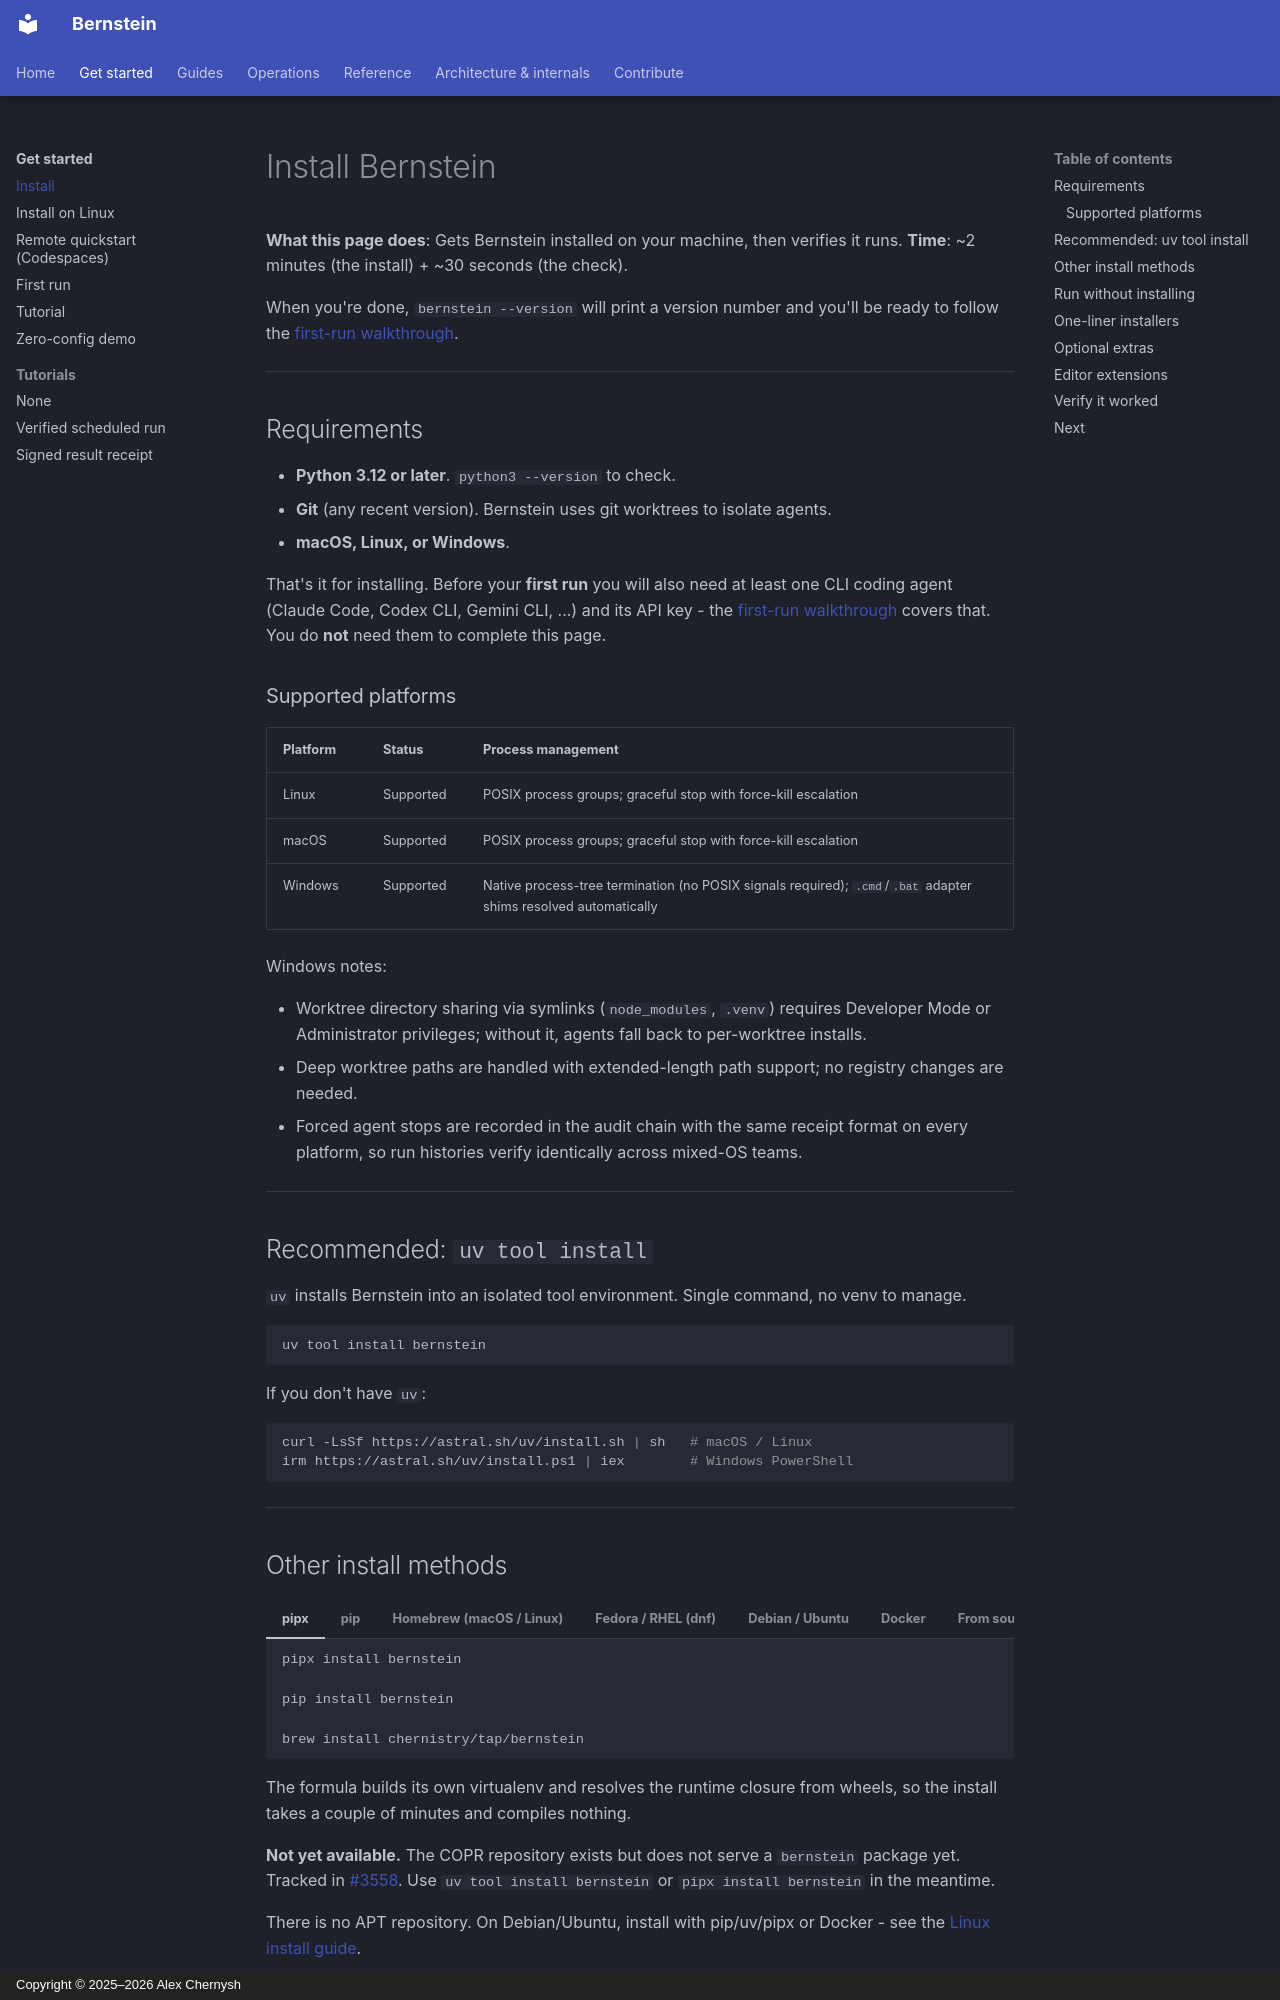

repository: sipyourdrink-ltd/bernstein · page: getting-started/install/index.html · generator: mkdocs · copyright: Copyright © 2025–2026 Alex Chernysh

---
search:
  boost: 2
---

# Install Bernstein

**What this page does**: Gets Bernstein installed on your machine, then verifies it runs.
**Time**: ~2 minutes (the install) + ~30 seconds (the check).

When you're done, `bernstein --version` will print a version number and you'll be ready
to follow the [first-run walkthrough](first-run.md).

---

## Requirements

- **Python 3.12 or later**. `python3 --version` to check.
- **Git** (any recent version). Bernstein uses git worktrees to isolate agents.
- **macOS, Linux, or Windows**.

That's it for installing. Before your **first run** you will also need at least one
CLI coding agent (Claude Code, Codex CLI, Gemini CLI, ...) and its API key - the
[first-run walkthrough](first-run.md) covers that. You do **not** need them to
complete this page.

### Supported platforms

| Platform | Status | Process management |
|----------|--------|--------------------|
| Linux | Supported | POSIX process groups; graceful stop with force-kill escalation |
| macOS | Supported | POSIX process groups; graceful stop with force-kill escalation |
| Windows | Supported | Native process-tree termination (no POSIX signals required); `.cmd`/`.bat` adapter shims resolved automatically |

Windows notes:

- Worktree directory sharing via symlinks (`node_modules`, `.venv`) requires
  Developer Mode or Administrator privileges; without it, agents fall back to
  per-worktree installs.
- Deep worktree paths are handled with extended-length path support; no
  registry changes are needed.
- Forced agent stops are recorded in the audit chain with the same receipt
  format on every platform, so run histories verify identically across
  mixed-OS teams.

---

## Recommended: `uv tool install`

`uv` installs Bernstein into an isolated tool environment. Single command, no venv to manage.

```bash
uv tool install bernstein
```

If you don't have `uv`:

```bash
curl -LsSf https://astral.sh/uv/install.sh | sh   # macOS / Linux
irm https://astral.sh/uv/install.ps1 | iex        # Windows PowerShell
```

---
